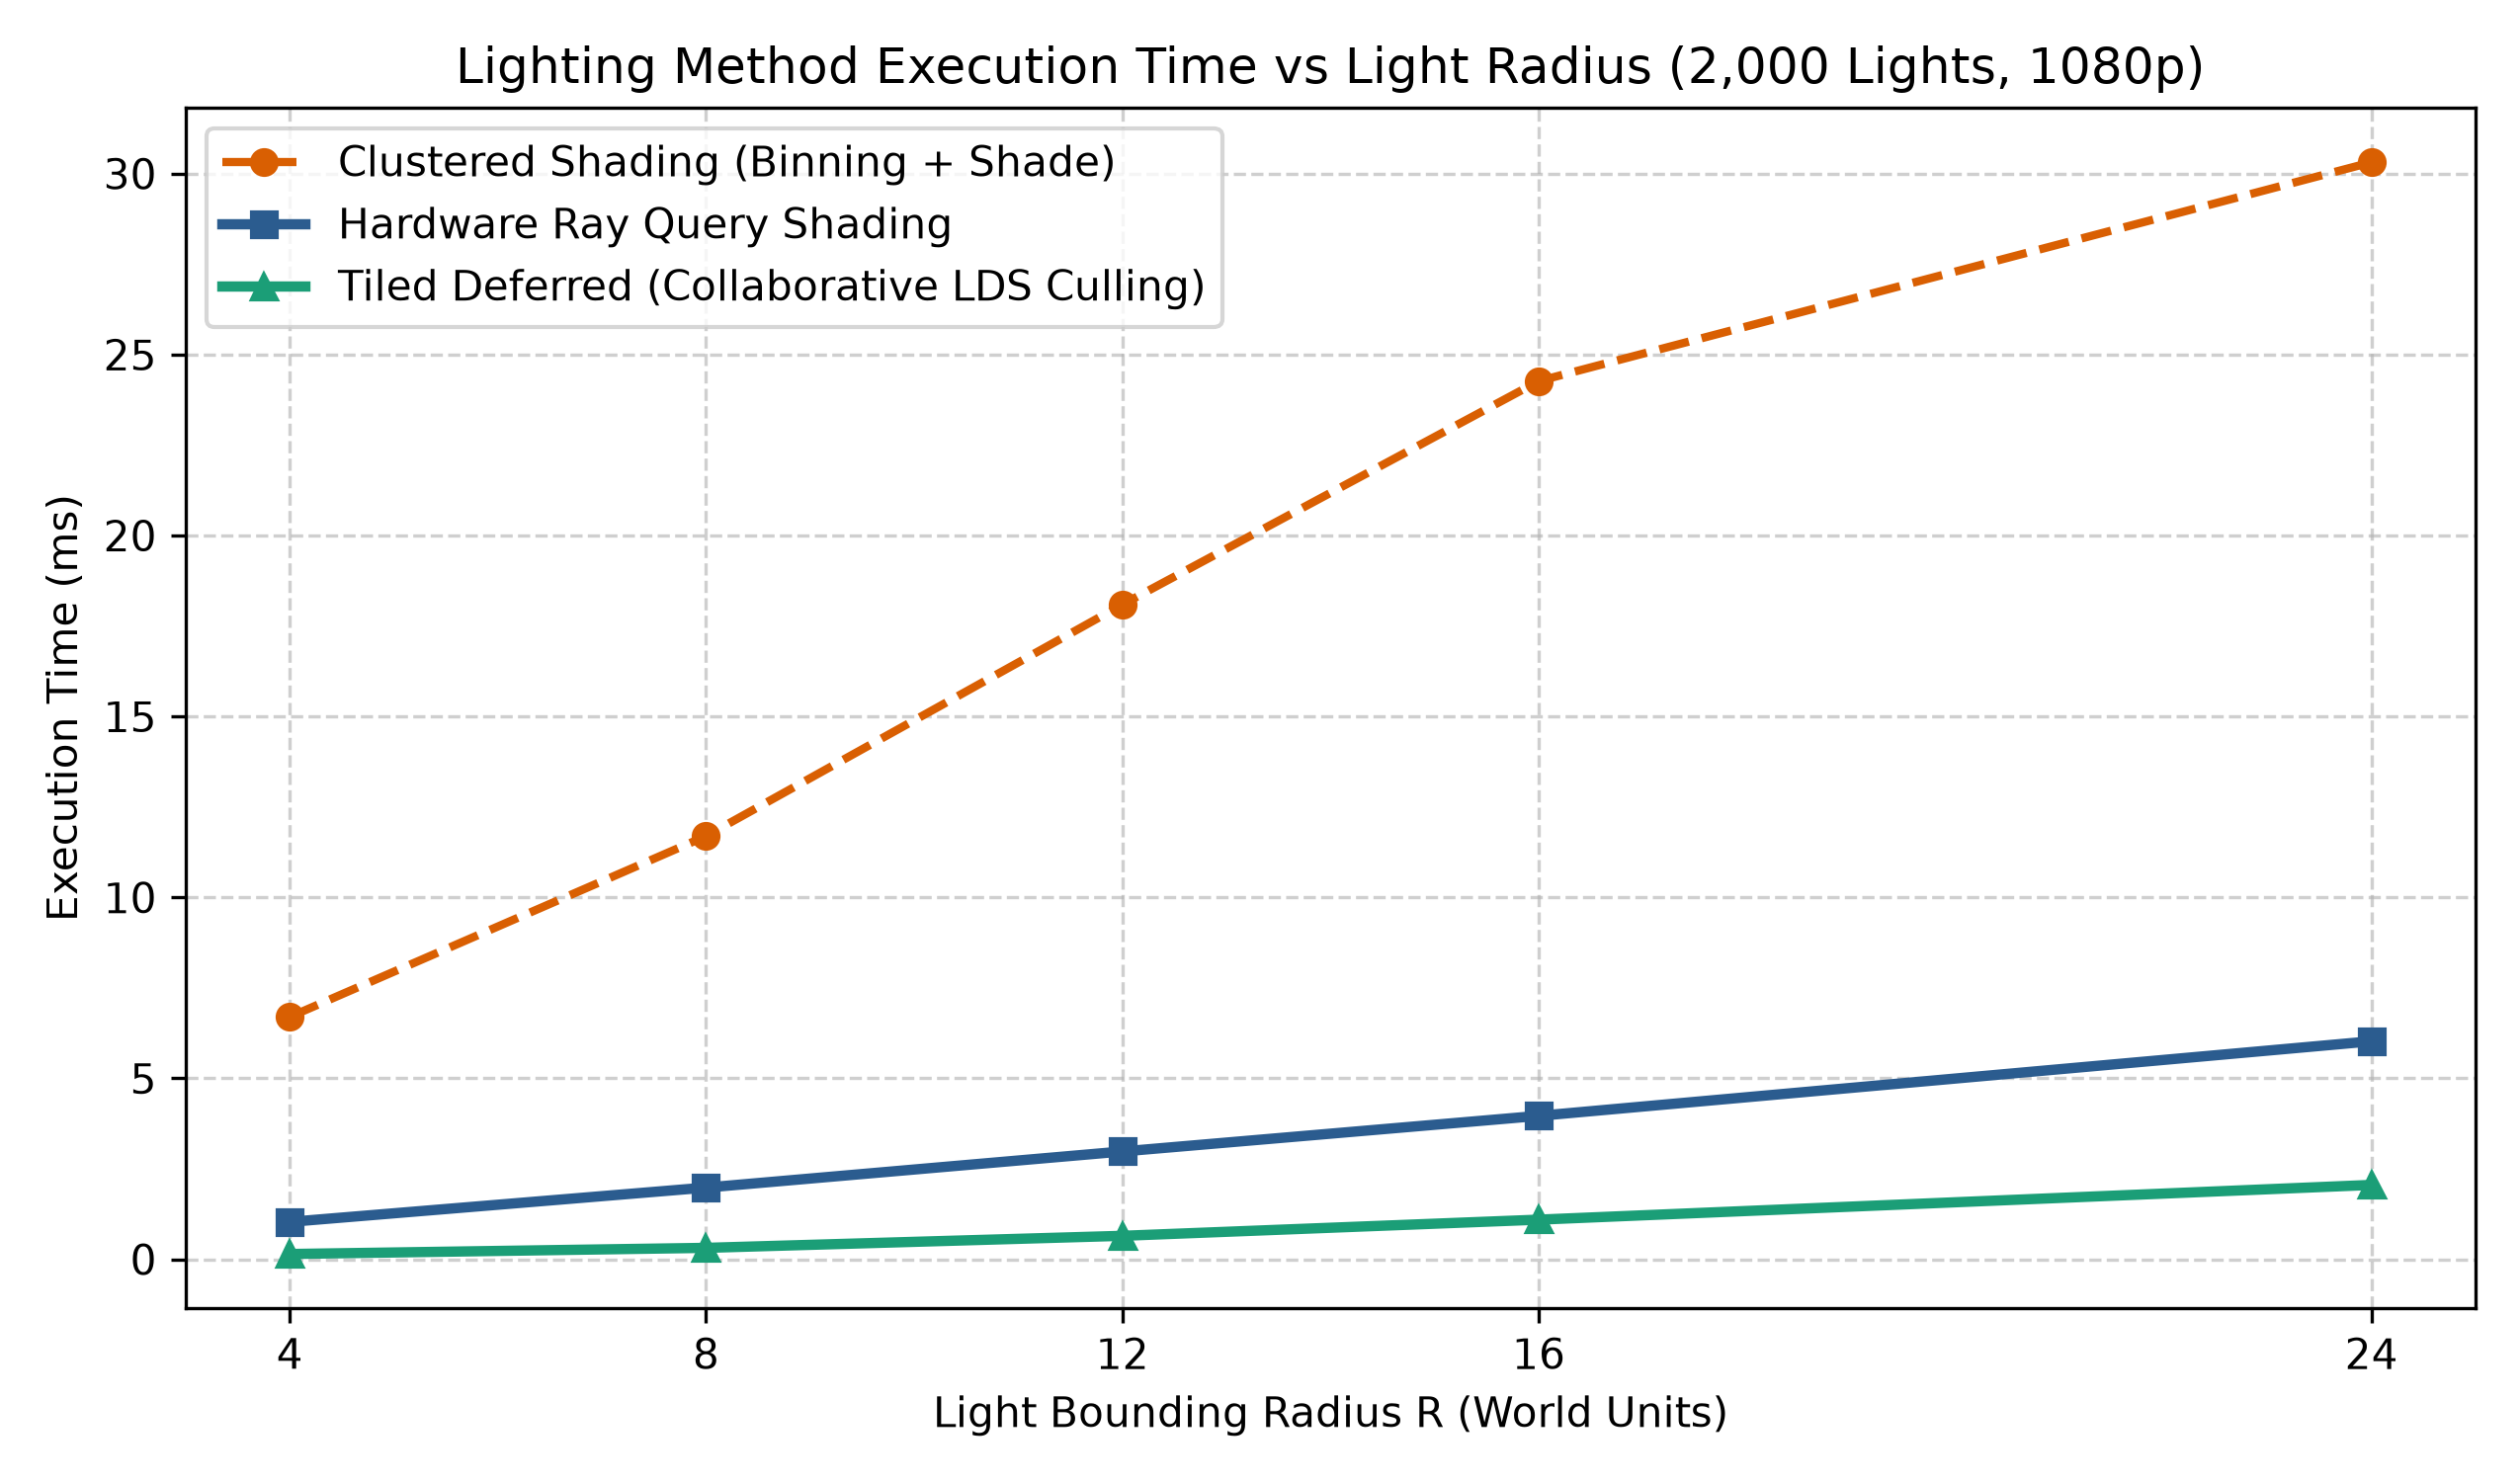

The table this chart was drawn from, first rows:
Radius, Clustered_Bin_ms, Clustered_Shade_ms, Clustered_Total_ms, Tiled_LDS_ms, RayQuery_ms, Best_Baseline, Speedup_RQ_over_Best
4, 0.03196, 6.665, 6.697, 0.145, 1.033, Tiled_LDS, 0.1404
8, 0.04664, 11.65, 11.69, 0.315, 1.981, Tiled_LDS, 0.159
12, 0.078, 18.01, 18.09, 0.6476, 2.979, Tiled_LDS, 0.2174
16, 0.1338, 24.14, 24.27, 1.095, 3.963, Tiled_LDS, 0.2762
24, 0.295, 30.02, 30.31, 2.054, 6.023, Tiled_LDS, 0.3411
